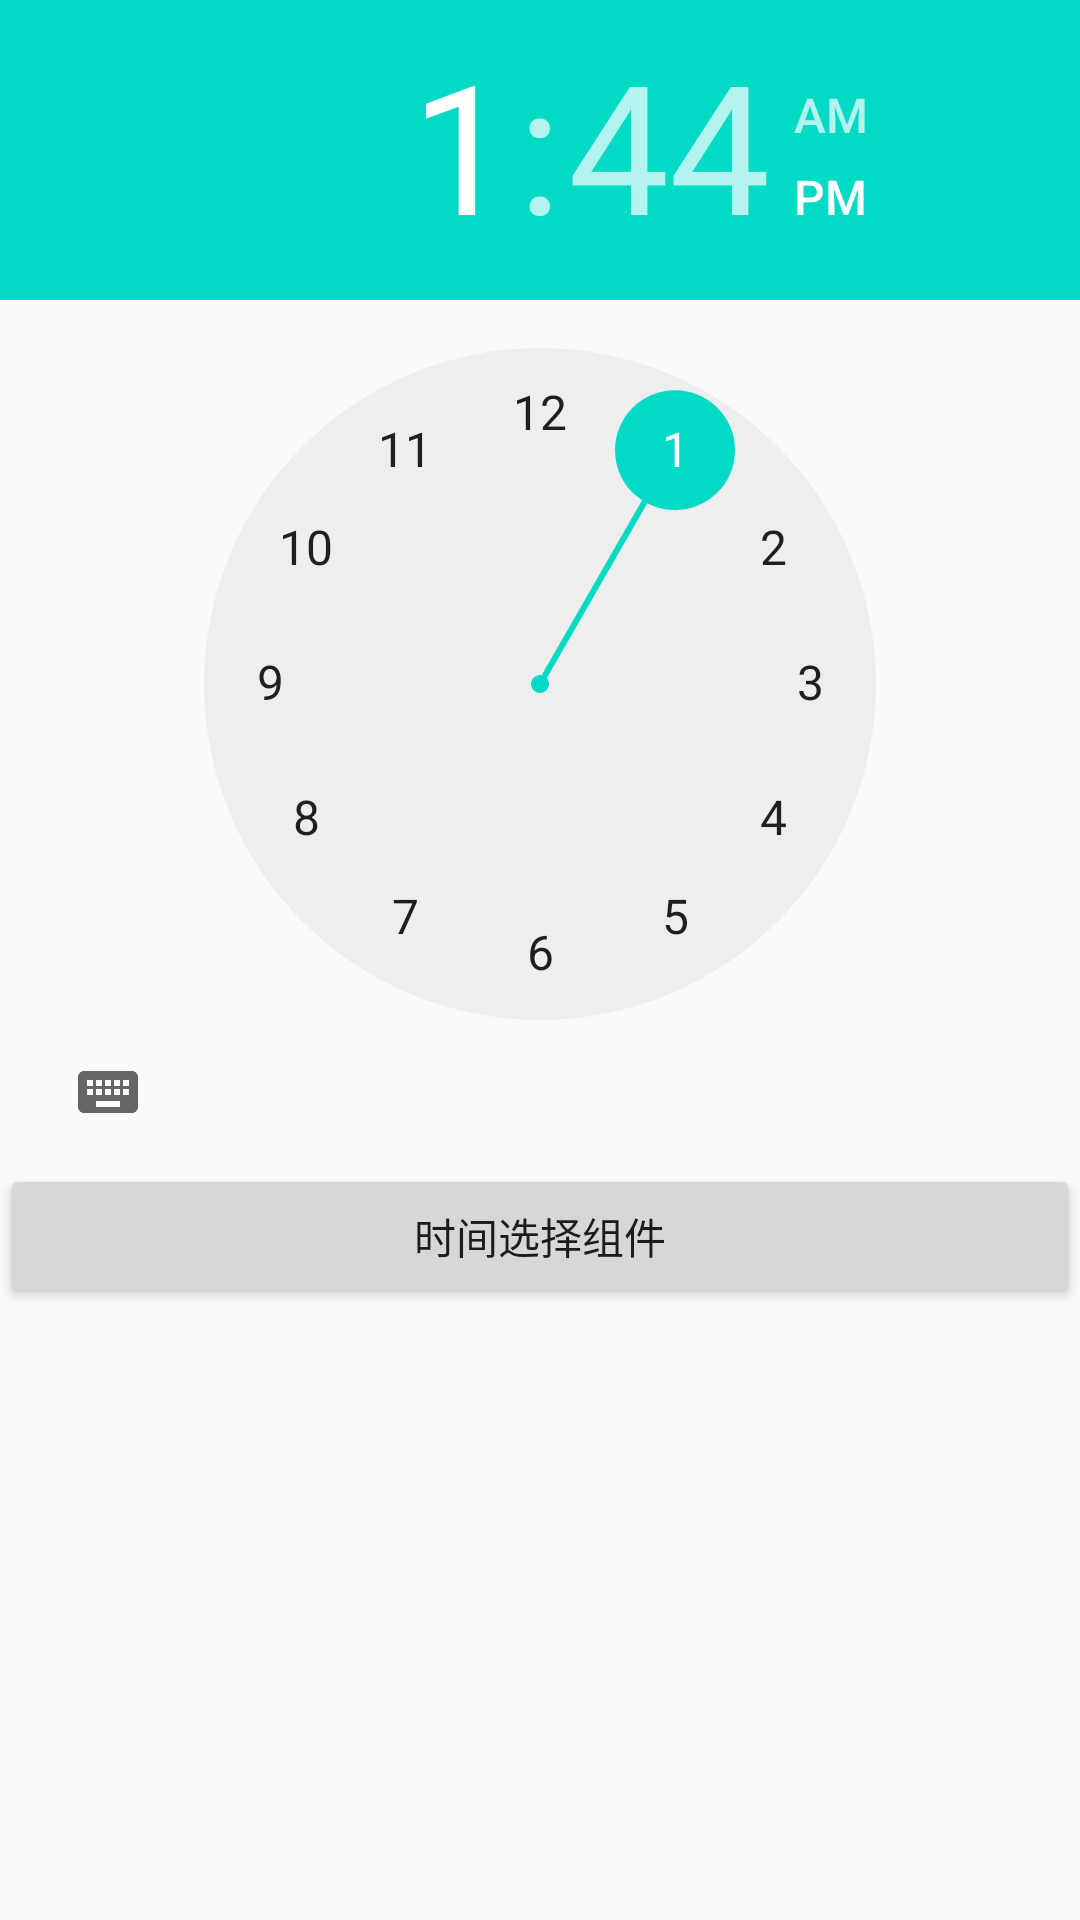

Here is an Android app screen rendered from its layout file. Give the layout XML and the strings, colors and styles it references.
<!-- AndroidManifest.xml: application theme AppTheme -->
<!-- res/layout/activity_time_picker.xml -->
<?xml version="1.0" encoding="utf-8"?>
<LinearLayout xmlns:android="http://schemas.android.com/apk/res/android"
    android:orientation="vertical" android:layout_width="match_parent"
    android:layout_height="match_parent">

    <TimePicker
        android:id="@+id/timePicker"
        android:layout_width="wrap_content"
        android:layout_height="wrap_content"
        android:layout_gravity="right" />

    <Button
        android:id="@+id/mBtnTimePickerDialog"
        android:layout_width="match_parent"
        android:layout_height="wrap_content"
        android:text="@string/str_title_time_picker"/>
</LinearLayout>
<!-- resources referenced by this layout -->
<resources>
  <string name="str_title_time_picker">时间选择组件</string>
  <style name="AppTheme" parent="Theme.AppCompat.Light.DarkActionBar">
          
          <item name="colorPrimary">@color/colorPrimary</item>
          <item name="colorPrimaryDark">@color/colorPrimaryDark</item>
          <item name="colorAccent">@color/colorAccent</item>
          <item name="android:dialogTheme">@style/RLDialogTheme</item>
      </style>
  <style name="RLDialogTheme" parent="@style/Theme.AppCompat.Light.Dialog">
          <item name="android:windowNoTitle">false</item>
      </style>
  <!-- not gathered from this repository: default colours our renderer supplied (Android Studio template values) -->
  <color name="colorPrimary">#FF6200EE</color>
  <color name="colorPrimaryDark">#FF3700B3</color>
  <color name="colorAccent">#FF03DAC5</color>
</resources>
